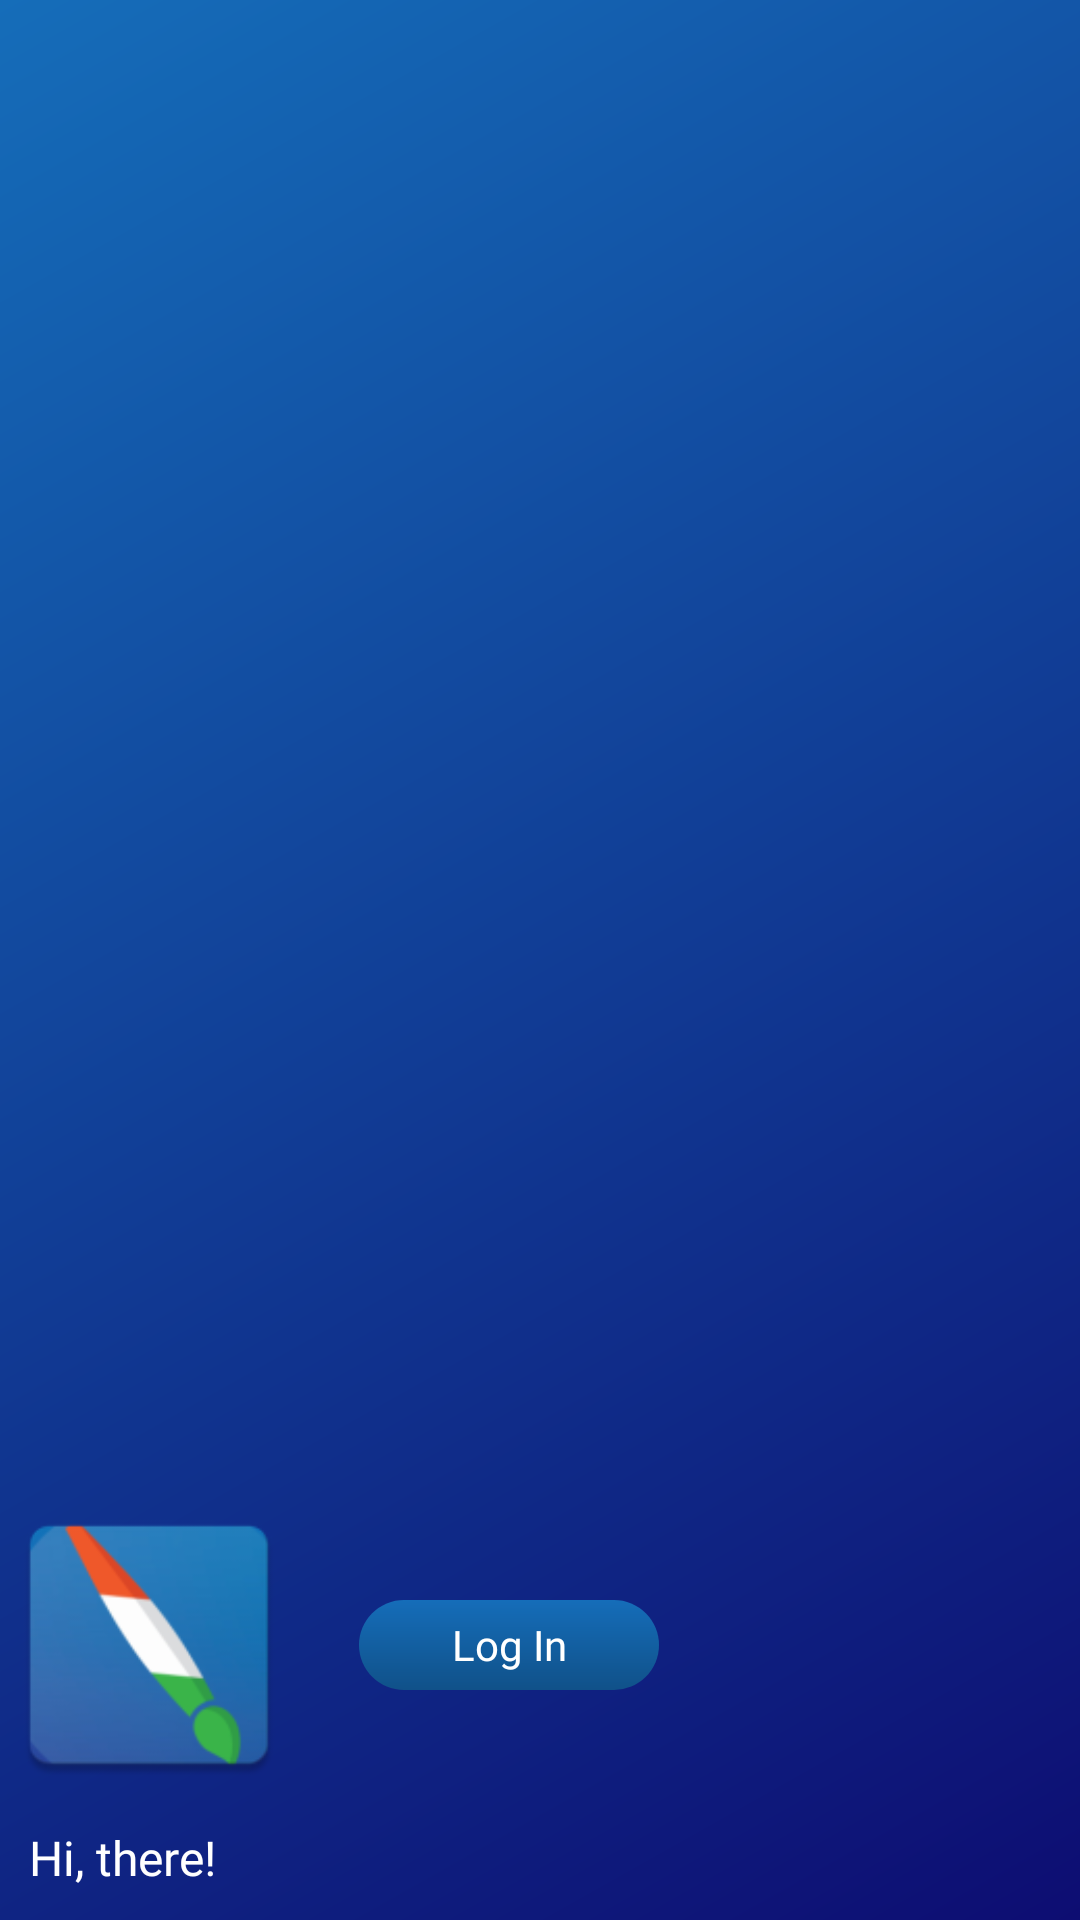

Layout XML and referenced resources for this Android screen:
<!-- AndroidManifest.xml: application theme AppTheme -->
<!-- res/layout/nav_header_main.xml -->
<?xml version="1.0" encoding="utf-8"?>
<LinearLayout xmlns:android="http://schemas.android.com/apk/res/android"
    xmlns:app="http://schemas.android.com/apk/res-auto"
    android:layout_width="match_parent"
    android:layout_height="@dimen/nav_header_height"
    android:background="@drawable/side_nav_bar"
    android:gravity="bottom"
    android:orientation="vertical"
    android:paddingLeft="@dimen/activity_horizontal_margin"
    android:paddingTop="@dimen/activity_vertical_margin"
    android:paddingRight="@dimen/activity_horizontal_margin"
    android:paddingBottom="@dimen/activity_vertical_margin"
    android:theme="@style/ThemeOverlay.AppCompat.Dark">
    <LinearLayout
        android:layout_width="match_parent"
        android:layout_height="wrap_content"
        android:orientation="horizontal"
        android:textColor="@color/colorWhite"
        >
        <ImageView
            android:id="@+id/imageView"
            android:layout_width="100dp"
            android:layout_height="100dp"
            android:layout_gravity="left"
            android:contentDescription="@string/nav_header_desc"
            android:src="@mipmap/ic_launcher" />
        <TextView
            android:layout_width="100dp"
            android:layout_height="30dp"
            android:text="Log In"
            android:layout_gravity="center"
            android:gravity="center"
            android:layout_marginLeft="20dp"
            android:layout_marginStart="20dp"
            android:id="@+id/login_button"
            android:textColor="@color/colorWhite"
            android:background="@drawable/button_item_background"
            android:fontFamily="@font/futuramediumbt"
            app:fontFamily="@font/futuramediumbt"
            />
    </LinearLayout>
        <TextView
            android:id="@+id/login_text"
            android:layout_width="match_parent"
            android:layout_height="wrap_content"
            android:layout_gravity="left"
            android:fontFamily="@font/futuramediumbt"
            android:gravity="left"
            android:padding="10dp"
            android:text="Hi, there!"
            android:textColor="@color/colorWhite"
            android:textSize="16sp"

            app:fontFamily="@font/futuramediumbt" />

</LinearLayout>
<!-- resources referenced by this layout -->
<resources>
  <color name="colorWhite">#ffffff</color>
  <!-- drawable button_item_background (drawable) -->
  <?xml version="1.0" encoding="utf-8"?>
  <shape xmlns:android="http://schemas.android.com/apk/res/android"
      android:shape="rectangle">
      <gradient
          android:angle="90"
          android:startColor="#105189"
          android:endColor="#156db9"
          android:type="linear"/>
      <corners
          android:radius="25dp"/>
  </shape>
  <!-- drawable side_nav_bar (drawable) -->
  <shape xmlns:android="http://schemas.android.com/apk/res/android"
      android:shape="rectangle">
      <gradient
          android:angle="135"
          android:startColor="#0d0d72"
          android:endColor="@color/colorPrimary"
          android:type="linear" />
  </shape>
  <!-- mipmap ic_launcher: png bitmap (mipmap-hdpi, 5552 bytes) -->
  <string name="nav_header_desc">Navigation header</string>
  <style name="AppTheme" parent="Theme.AppCompat.Light.DarkActionBar">
          
          <item name="colorPrimary">@color/colorPrimary</item>
          <item name="colorPrimaryDark">@color/colorPrimaryDark</item>
          <item name="colorAccent">@color/colorAccent</item>
  
      </style>
  <color name="colorPrimary">#156db9</color>
  <color name="colorPrimaryDark">#2c49bf</color>
  <color name="colorAccent">#2c49bf</color>
</resources>
